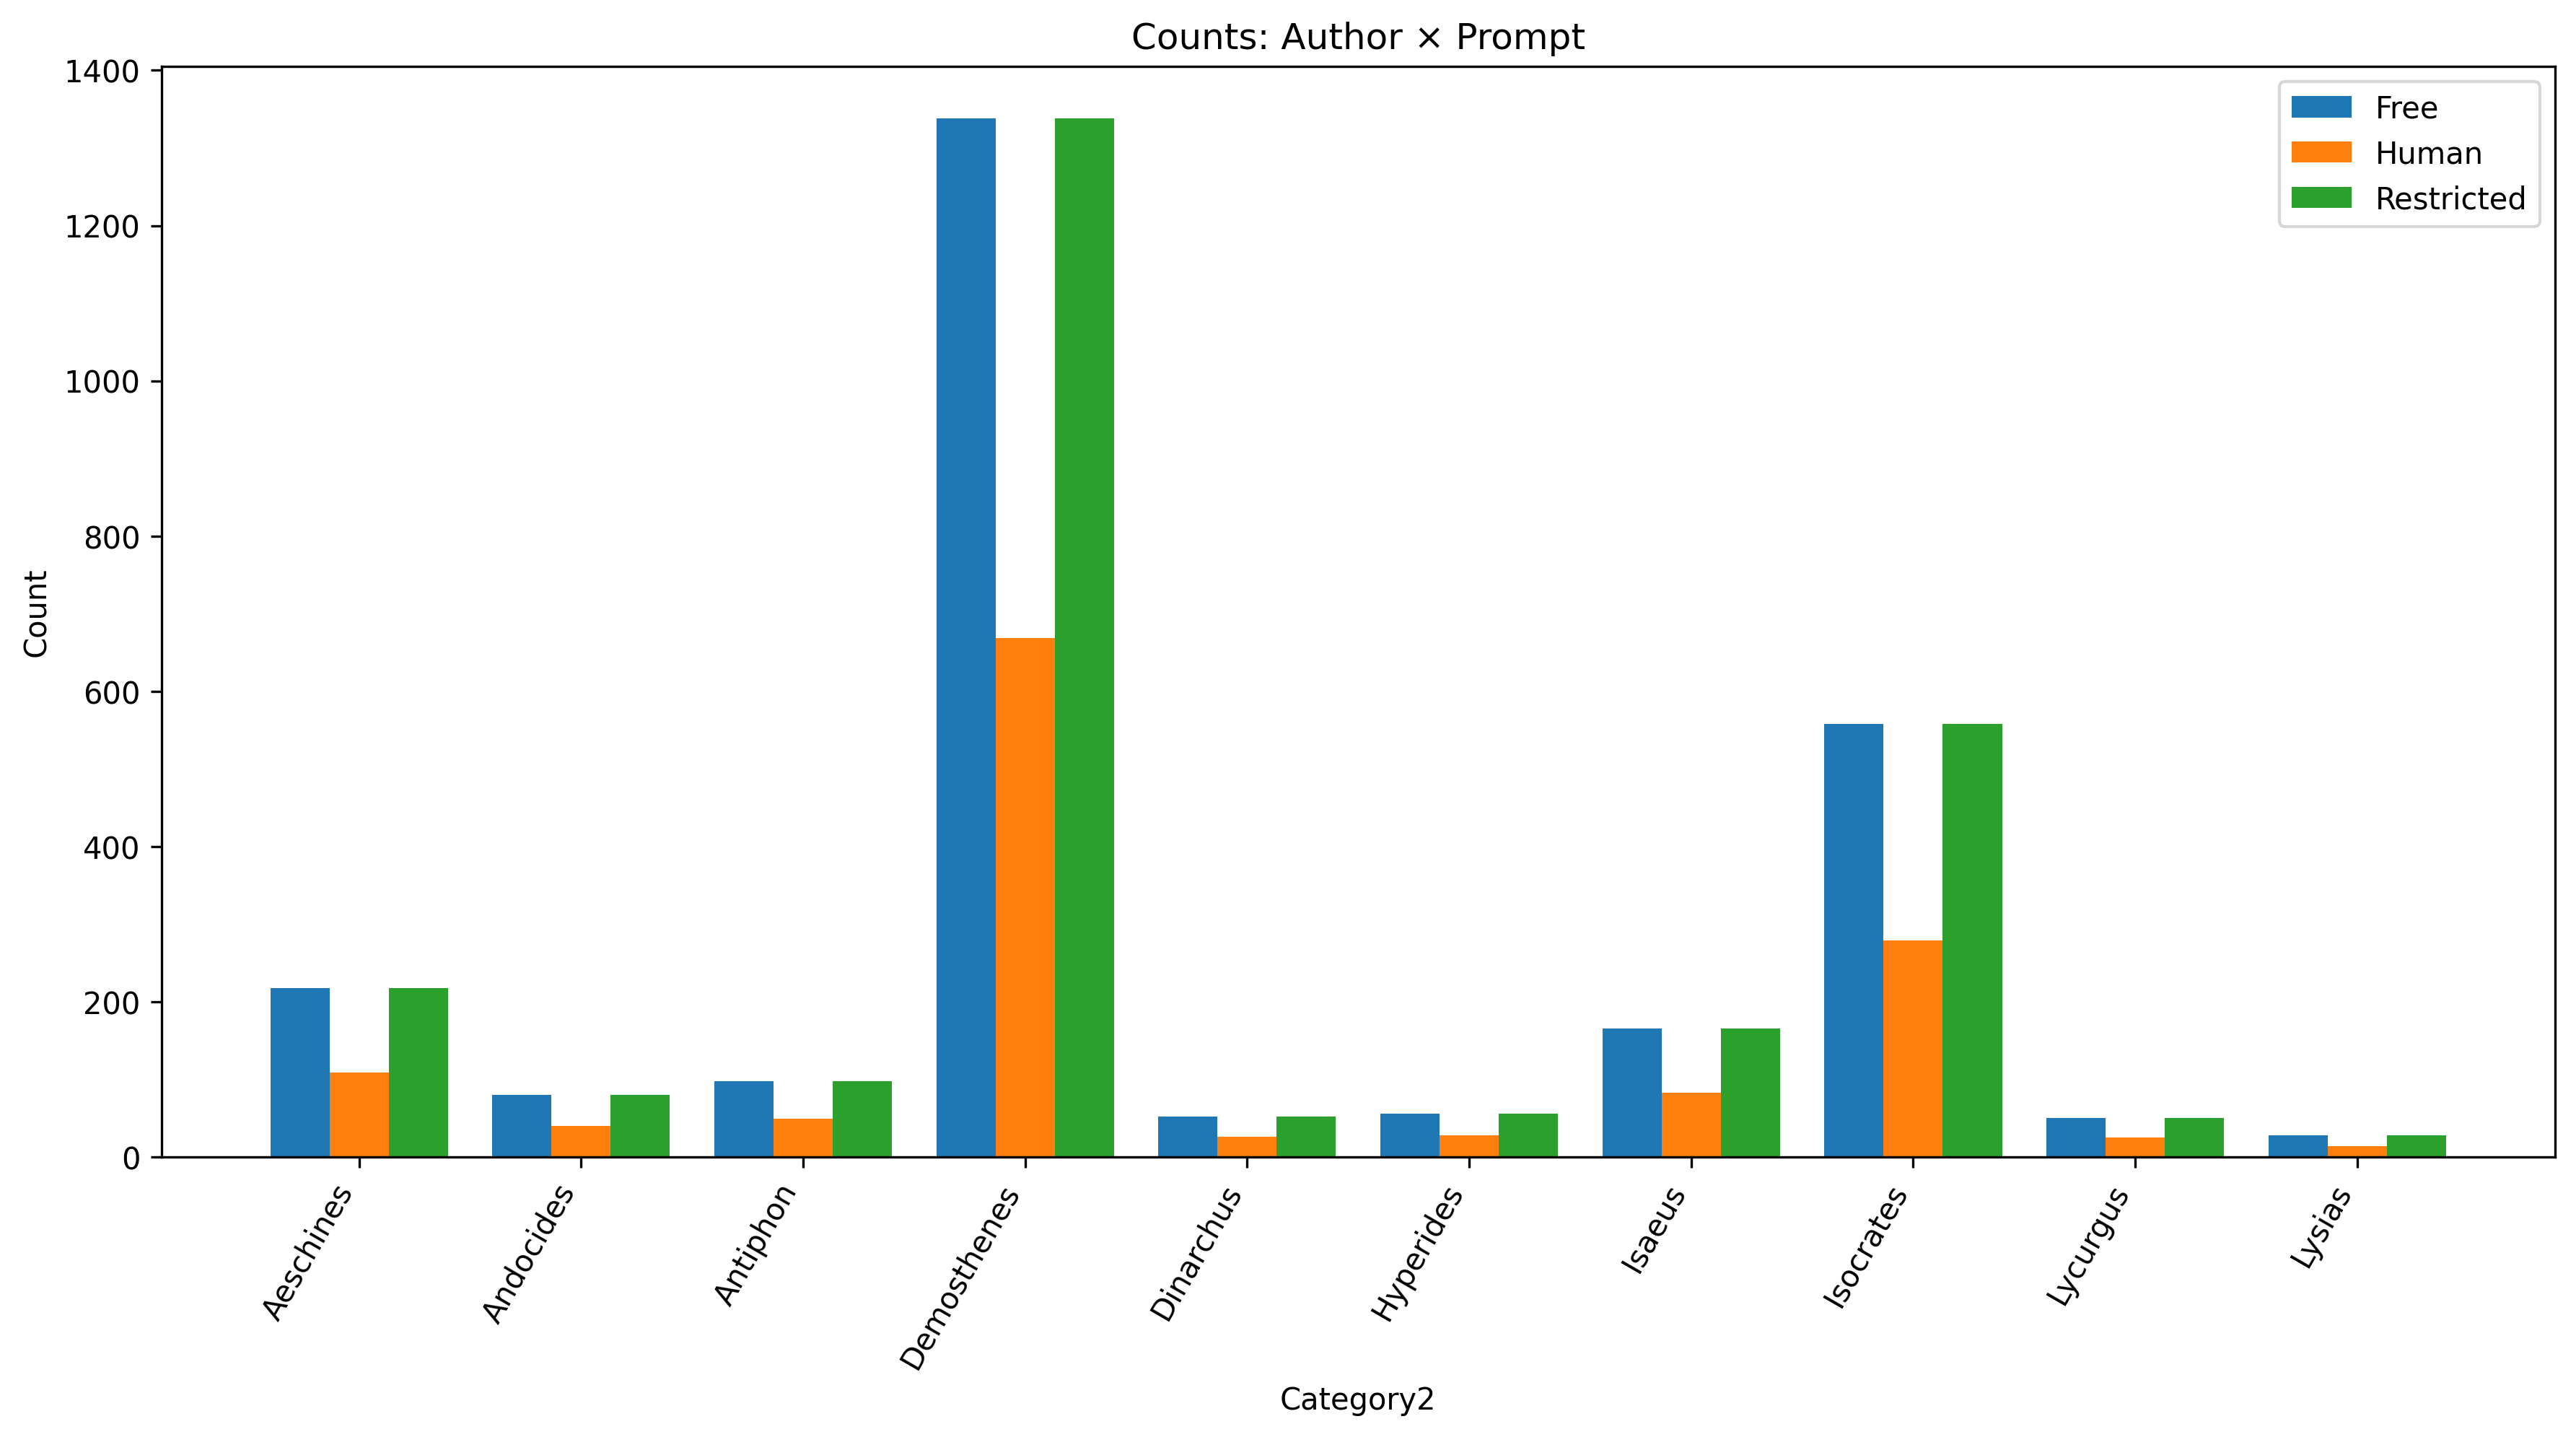

The file beside this chart, header and first rows:
Category2, Free, Human, Restricted
Aeschines, 218, 109, 218
Andocides, 80, 40, 80
Antiphon, 98, 49, 98
Demosthenes, 1338, 669, 1338
Dinarchus, 52, 26, 52
Hyperides, 56, 28, 56
Isaeus, 166, 83, 166
Isocrates, 558, 279, 558
Lycurgus, 50, 25, 50
Lysias, 28, 14, 28
